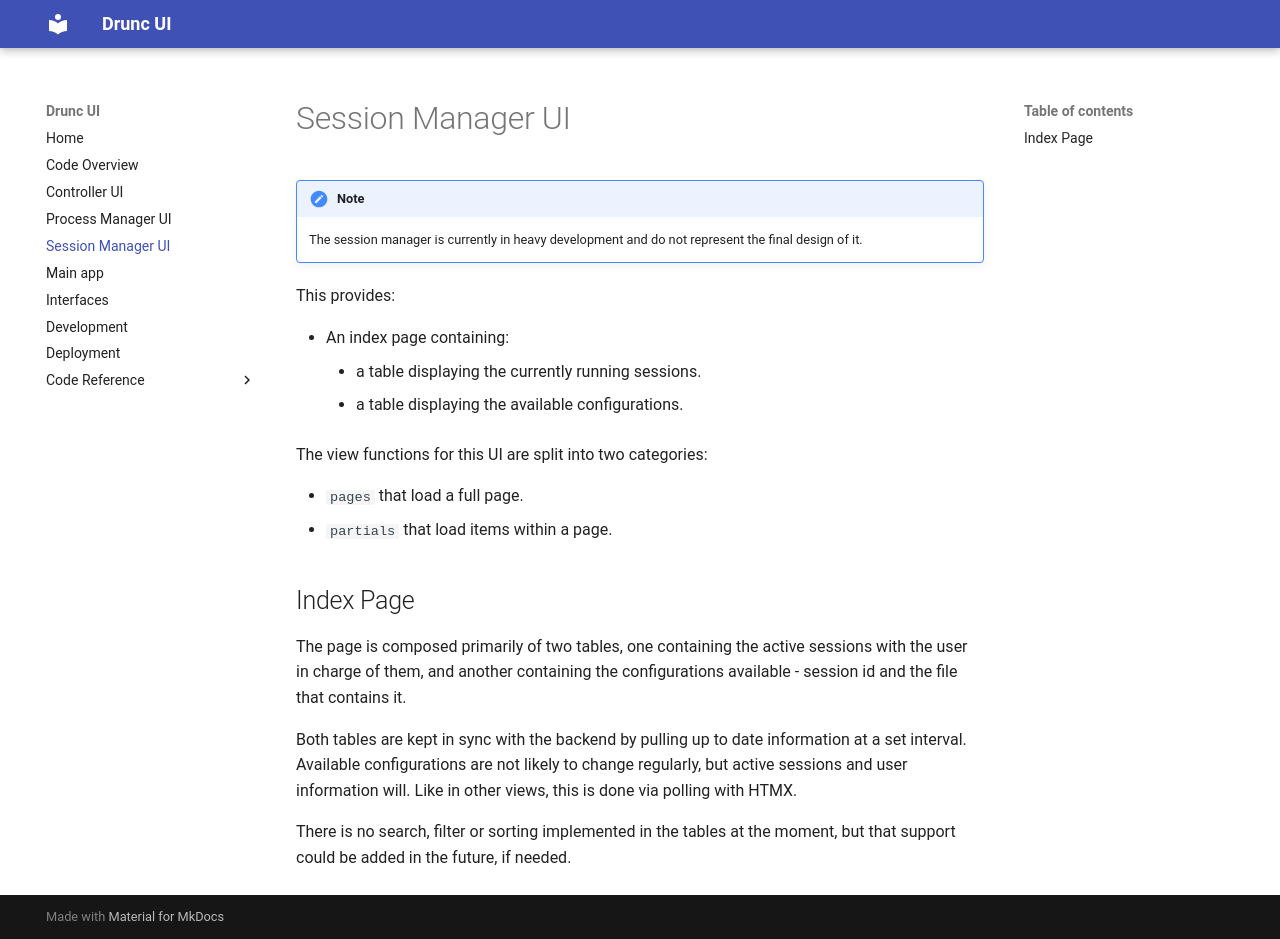

repository: DUNE-DAQ/drunc_ui · page: session_manager/index.html · generator: mkdocs

# Session Manager UI

<!-- markdownlint-disable next-line code-block-style -->
!!! note

    The session manager is currently in heavy development and do not represent the final
    design of it.

This provides:

- An index page containing:
    - a table displaying the currently running sessions.
    - a table displaying the available configurations.

The view functions for this UI are split into two categories:

- `pages` that load a full page.
- `partials` that load items within a page.

## Index Page

The page is composed primarily of two tables, one containing the active sessions with
the user in charge of them, and another containing the configurations available -
session id and the file that contains it.

Both tables are kept in sync with the backend by pulling up to date information at a set
interval. Available configurations are not likely to change regularly, but active
sessions and user information will. Like in other views, this is done via polling with
HTMX.

There is no search, filter or sorting implemented in the tables at the moment, but that
support could be added in the future, if needed.
